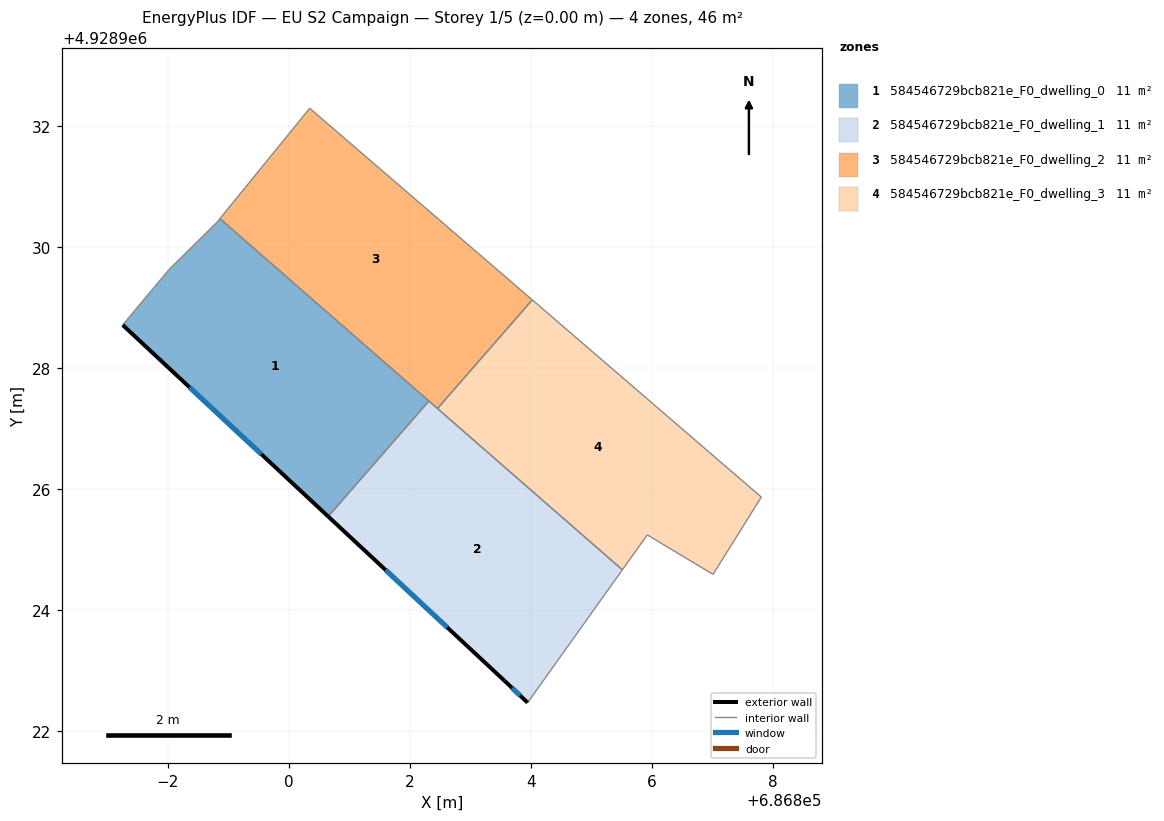
=== STOREY PLAN SPEC (per zone: floor XY polygon, exterior-wall plan segments, windows/doors) ===
zone 1: 584546729bcb821e_F0_dwelling_0  (11.4 m²)
  floor: (686802.31, 4928927.45) (686800.65, 4928925.54) (686797.25, 4928928.71) (686798.01, 4928929.62) (686798.81, 4928930.41) (686798.86, 4928930.46)
  exterior wall: (686797.25, 4928928.71) – (686800.65, 4928925.54)  [4.6 m]
    window: (686798.36, 4928927.68) – (686799.54, 4928926.57)  [1.7 m²]
  interior walls: 5
zone 2: 584546729bcb821e_F0_dwelling_1  (11.4 m²)
  floor: (686805.51, 4928924.66) (686803.94, 4928922.46) (686803.56, 4928922.83) (686800.65, 4928925.54) (686802.31, 4928927.45)
  exterior wall: (686800.65, 4928925.54) – (686803.56, 4928922.83)  [4.0 m]
    window: (686801.59, 4928924.66) – (686802.61, 4928923.71)  [1.5 m²]
  exterior wall: (686803.56, 4928922.83) – (686803.94, 4928922.46)  [0.5 m]
    window: (686803.68, 4928922.71) – (686803.82, 4928922.58)  [0.2 m²]
  interior walls: 4
zone 3: 584546729bcb821e_F0_dwelling_2  (11.4 m²)
  floor: (686804.02, 4928929.12) (686802.45, 4928927.33) (686798.86, 4928930.46) (686800.34, 4928932.29)
  interior walls: 5
zone 4: 584546729bcb821e_F0_dwelling_3  (11.4 m²)
  floor: (686807.80, 4928925.86) (686807.01, 4928924.58) (686805.92, 4928925.24) (686805.51, 4928924.66) (686802.45, 4928927.33) (686804.02, 4928929.12)
  interior walls: 6

=== DERIVED (storey summary) ===
Building: EU S2 Campaign
Storey: 1 of 5  (floor level z = 0.00 m)
Storey gross floor area: 45.5 m²
Zones on this storey: 4
  - 584546729bcb821e_F0_dwelling_0: floor 11.4 m²; exterior wall 4.6 m (13.9 m²); 1 window(s) 1.7 m²; WWR 12.2%
  - 584546729bcb821e_F0_dwelling_1: floor 11.4 m²; exterior wall 4.5 m (13.5 m²); 2 window(s) 1.7 m²; WWR 12.2%
  - 584546729bcb821e_F0_dwelling_2: floor 11.4 m²
  - 584546729bcb821e_F0_dwelling_3: floor 11.4 m²
Zone adjacency (shared interzone walls):
  - 584546729bcb821e_F0_dwelling_0 ↔ 584546729bcb821e_F0_dwelling_1
  - 584546729bcb821e_F0_dwelling_0 ↔ 584546729bcb821e_F0_dwelling_2
  - 584546729bcb821e_F0_dwelling_1 ↔ 584546729bcb821e_F0_dwelling_2
  - 584546729bcb821e_F0_dwelling_1 ↔ 584546729bcb821e_F0_dwelling_3
  - 584546729bcb821e_F0_dwelling_2 ↔ 584546729bcb821e_F0_dwelling_3